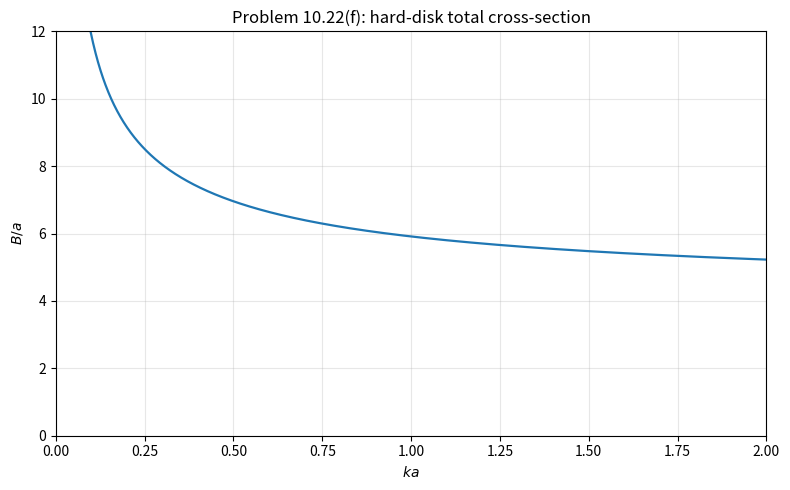

The matplotlib source for this figure:
"""
Plot the total cross-section B of a hard disk (2D scattering) as a function
of ka, for 0 < ka < 2.

With c_j = -i^j J_j(ka) / H_j^(1)(ka),

    B = (4/k) sum_j |J_j(ka) / H_j^(1)(ka)|^2,

so the dimensionless quantity plotted is

    B/a = (4/(ka)) sum_j |J_j(ka) / H_j^(1)(ka)|^2.

Since J_{-j} = (-1)^j J_j and H_{-j} = (-1)^j H_j, the j and -j terms are
equal. For small ka the j = 0 term dominates and |H_0(ka)| ~ (2/pi)|ln(ka)|,
so B/a ~ pi^2 / (ka ln^2(ka)) diverges (slowly) as ka -> 0.
"""
import numpy as np
import matplotlib.pyplot as plt
from scipy.special import jv, hankel1


def B_over_a(x, jmax=30):
    total = np.abs(jv(0, x) / hankel1(0, x)) ** 2
    for j in range(1, jmax + 1):
        total += 2 * np.abs(jv(j, x) / hankel1(j, x)) ** 2
    return 4 / x * total


x = np.linspace(1e-3, 2, 2000)
B = B_over_a(x)

fig, ax = plt.subplots(figsize=(8, 5))
ax.plot(x, B, lw=1.6)
ax.set_xlabel(r"$ka$")
ax.set_ylabel(r"$B/a$")
ax.set_title("Problem 10.22(f): hard-disk total cross-section")
ax.set_xlim(0, 2)
ax.set_ylim(0, 12)
ax.grid(alpha=0.3)
fig.tight_layout()
fig.savefig("prob10.22f.png", dpi=150)
print("saved prob10.22f.png")

for v in [0.01, 0.1, 0.5, 1.0, 2.0]:
    print(f"ka = {v:4.2f}: B/a = {B_over_a(np.array(v)):.4f}")
